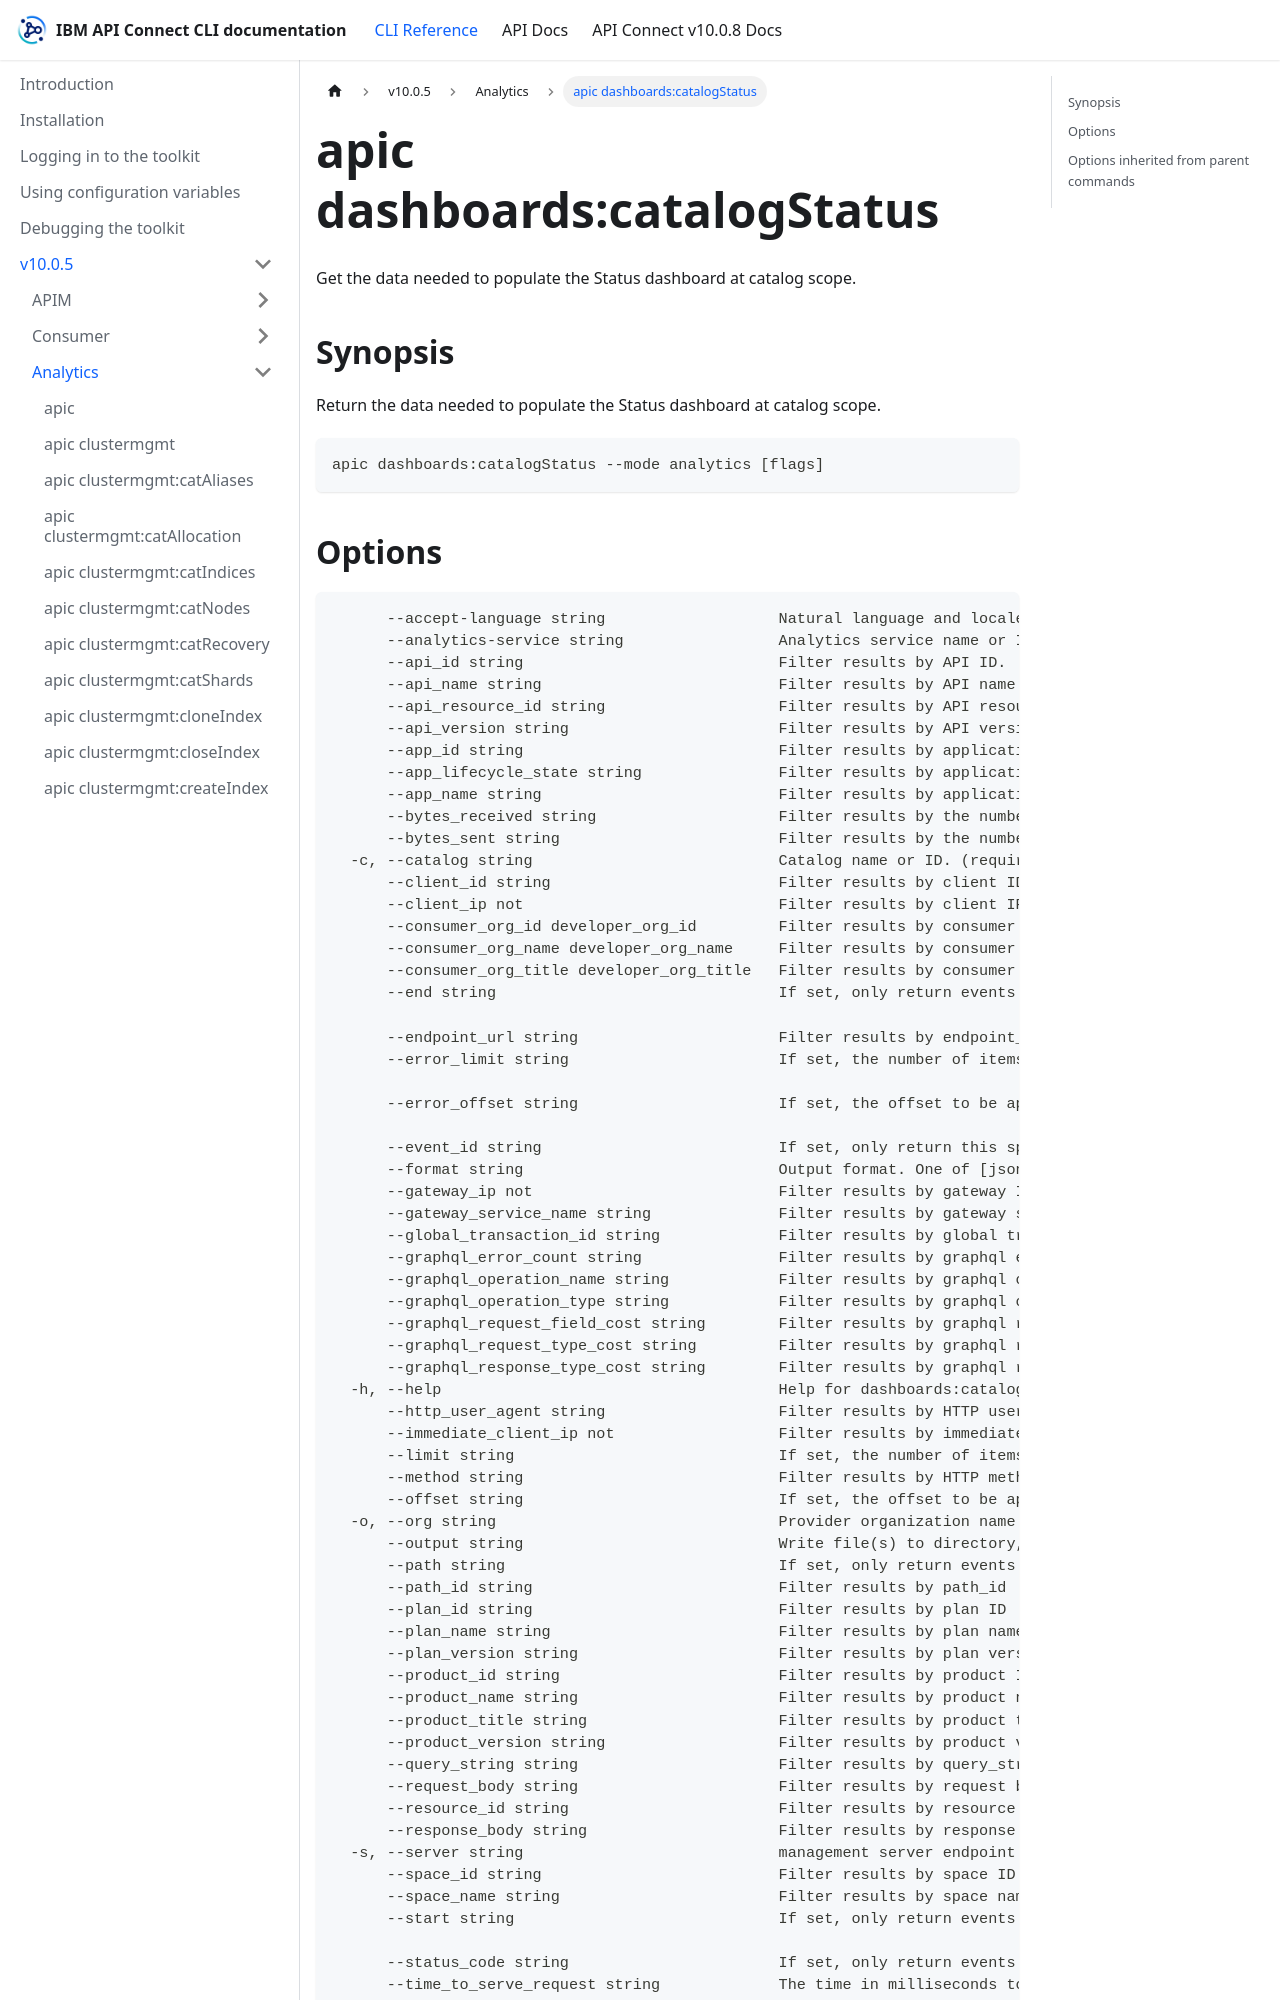

repository: ibm-apiconnect/clidocs · page: docs/v1005/analytics/apic_dashboards_catalogStatus.html · generator: docusaurus

# apic dashboards:catalogStatus

Get the data needed to populate the Status dashboard at catalog scope.

## Synopsis

Return the data needed to populate the Status dashboard at catalog scope.

```
apic dashboards:catalogStatus --mode analytics [flags]
```
